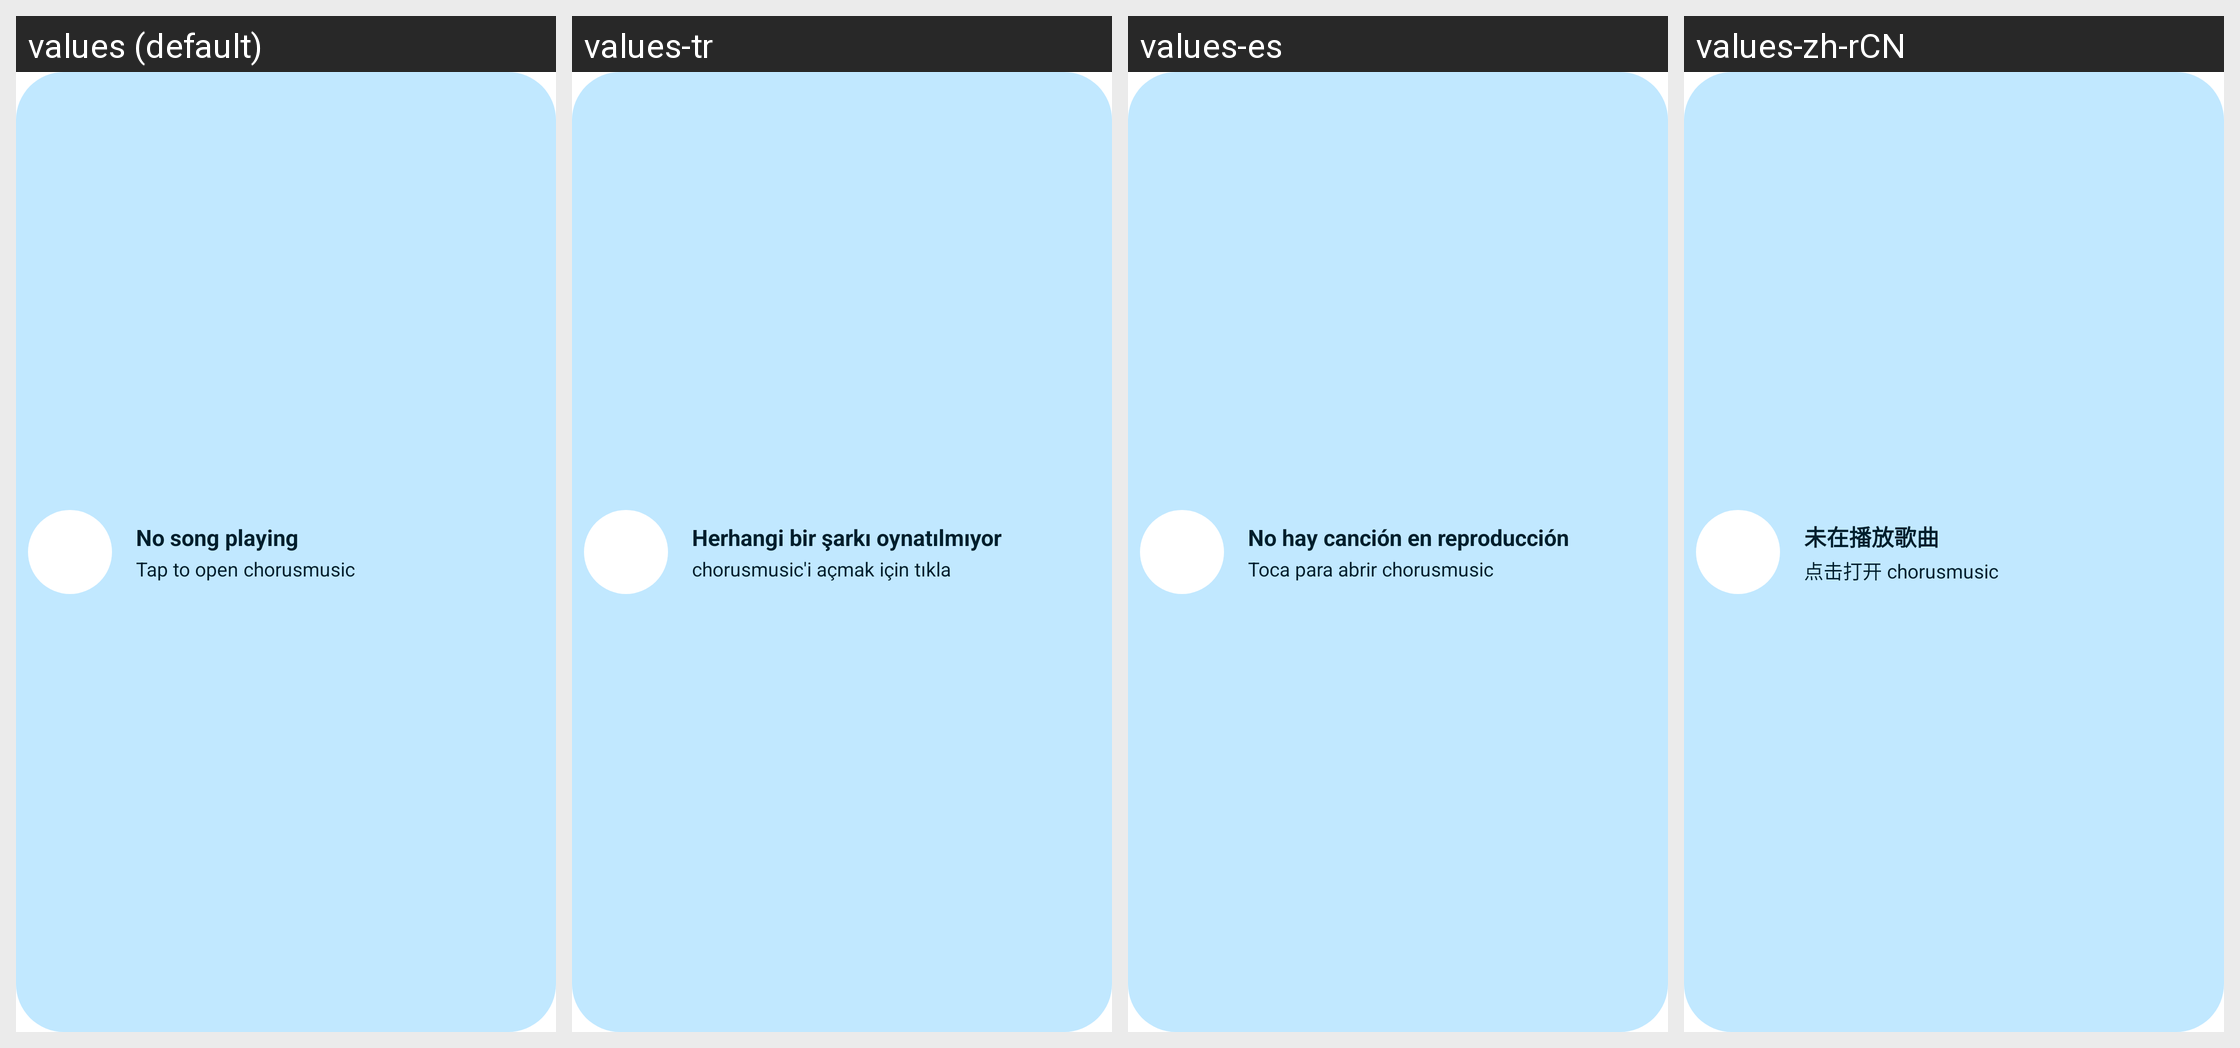

Translations of the strings shown on this Android screen, per locale in the grid:
Android screen res/layout/widget_compact_wide.xml rendered under 4 locales, left to right: values (default), values-tr, values-es, values-zh-rCN. Device: Nexus 5 (rendered at 1080×1920; each locale shown at half size, 540×960, under a caption strip naming it); theme Theme.chorusmusic.
Other locales in the repository, not shown: values-ar, values-as, values-az, values-be, values-bg, values-bn, values-bn-rIN, values-bs, values-ca, values-cs, values-de, values-el, values-en-rCA, values-es-rUS, values-et, values-eu, values-fa, values-fi, values-fil, values-fr, values-ga, values-hi, values-hr, values-hu, values-in, values-it, values-iw, values-ja, values-km, values-ko, values-lt, values-mfe, values-ml, values-ms, values-nb-rNO, values-nl, values-nn, values-pa, values-pl, values-pt, values-pt-rBR, values-ro, values-ru, values-sk, values-sl, values-sv, values-ta, values-te, values-th, values-uk, values-vi, values-wae, values-zh-rTW.
Strings drawn on this screen, with the default value and each locale's value (text and hints the layout hard-codes, and strings that could not be matched under every locale, appear in the picture but are not listed):

not_playing
  values: No song playing
  values-tr: Herhangi bir şarkı oynatılmıyor
  values-es: No hay canción en reproducción
  values-zh-rCN: 未在播放歌曲

tap_to_play
  values: Tap to open chorusmusic
  values-tr: chorusmusic'i açmak için tıkla
  values-es: Toca para abrir chorusmusic
  values-zh-rCN: 点击打开 chorusmusic
